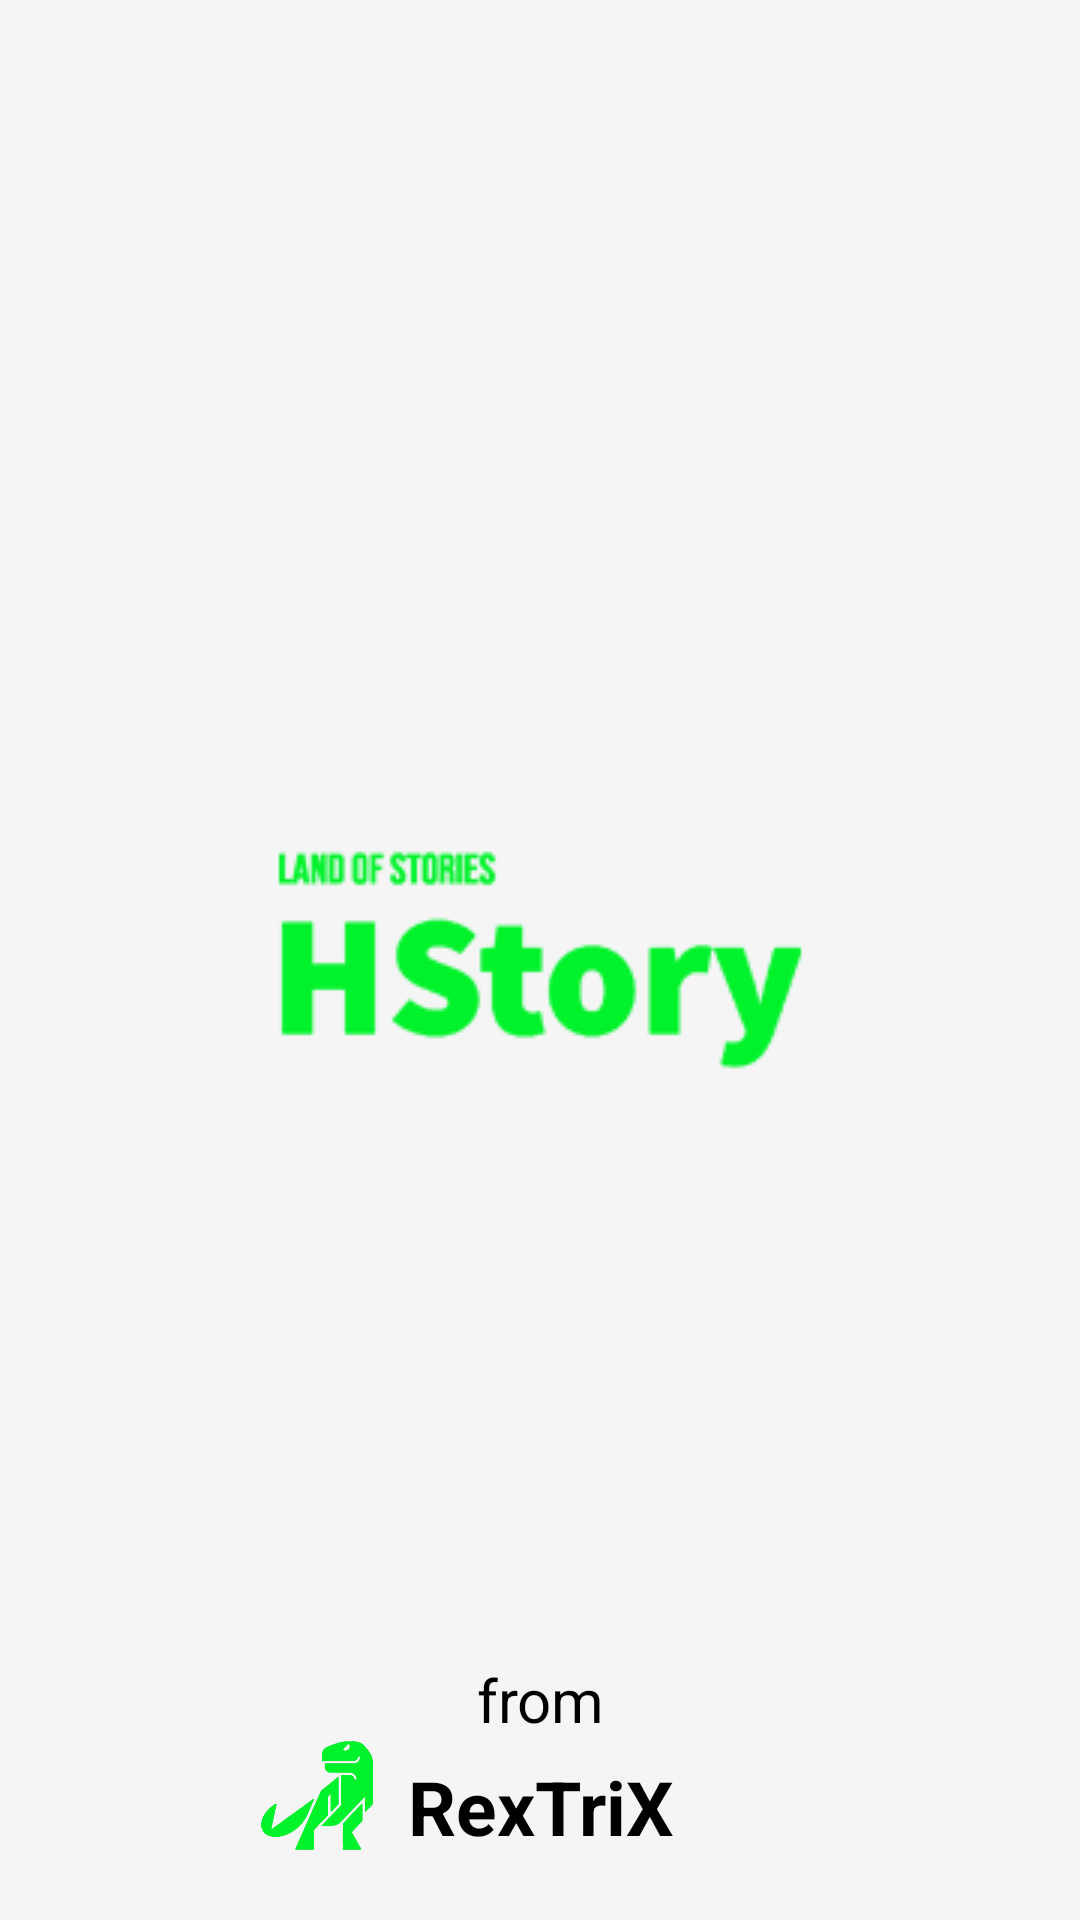

Here is an Android app screen rendered from its layout file. Give the layout XML and the strings, colors and styles it references.
<!-- AndroidManifest.xml: application theme Theme.HStory -->
<!-- res/layout/activity_splash.xml -->
<?xml version="1.0" encoding="utf-8"?>
<RelativeLayout xmlns:android="http://schemas.android.com/apk/res/android"
    xmlns:app="http://schemas.android.com/apk/res-auto"
    xmlns:tools="http://schemas.android.com/tools"
    android:layout_width="match_parent"
    android:layout_height="match_parent"
    android:background="#F5F5F6"
    tools:context=".splash">

    <ImageView
        android:id="@+id/splashlogo"
        android:layout_width="250dp"
        android:layout_height="match_parent"
        android:layout_centerHorizontal="true"
        android:scaleType="center"
        android:src="@drawable/hstorylogo" />

    <TextView
        android:id="@+id/splashfrom"
        android:layout_width="wrap_content"
        android:layout_height="wrap_content"
        android:layout_alignBottom="@id/splashlogo"
        android:layout_centerHorizontal="true"
        android:paddingBottom="60dp"
        android:text="from"
        android:textColor="@color/black"
        android:textAlignment="center"
        android:textSize="20dp"
        />

    <TextView
        android:layout_width="wrap_content"
        android:layout_height="wrap_content"
        android:layout_below="@+id/splashfrom"
        android:layout_centerHorizontal="true"
        android:layout_marginTop="-55dp"
        android:text="RexTriX"
        android:textAlignment="center"
        android:id="@+id/rextrix"
        android:textColor="@color/black"
        android:textSize="25dp"
        android:textStyle="bold" />

    <ImageView
        android:layout_width="100dp"
        android:layout_height="100dp"
        android:layout_alignParentBottom="true"
        android:layout_centerHorizontal="true"
        android:layout_marginRight="-23dp"
        android:layout_marginBottom="-9dp"
        android:layout_toLeftOf="@+id/rextrix"
        android:src="@drawable/rextrixlogo" />


</RelativeLayout>
<!-- resources referenced by this layout -->
<resources>
  <color name="black">#FF000000</color>
  <!-- drawable hstorylogo: png bitmap (drawable, 6134 bytes) -->
  <!-- drawable rextrixlogo: png bitmap (drawable, 26175 bytes) -->
  <style name="Theme.HStory" parent="Theme.MaterialComponents.DayNight.NoActionBar">
          
          <item name="colorPrimary">@color/purple_500</item>
          <item name="colorPrimaryVariant">@color/transparent</item>
          <item name="colorOnPrimary">@color/white</item>
          
          <item name="colorSecondary">@color/teal_200</item>
          <item name="colorSecondaryVariant">@color/teal_700</item>
          <item name="colorOnSecondary">@color/black</item>
          
          <item name="android:statusBarColor" tools:targetApi="l">?attr/colorPrimaryVariant</item>
          
      </style>
  <color name="purple_500">#FF6200EE</color>
  <color name="transparent">#00FFFFFF</color>
  <color name="white">#FFFFFFFF</color>
  <color name="teal_200">#FF03DAC5</color>
  <color name="teal_700">#FF018786</color>
</resources>
